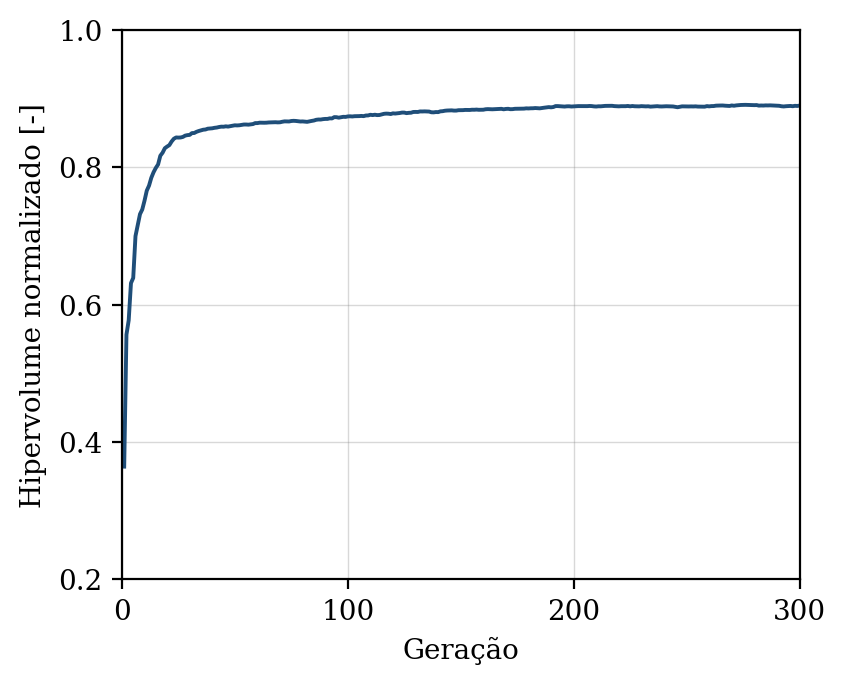

Source data for this figure (header and first rows):
geracao, hipervolume, n_solucoes, n_avaliacoes
1, 0.3642, 2, 50
2, 0.5564, 5, 100
3, 0.5774, 5, 150
4, 0.6314, 13, 200
5, 0.6389, 13, 250
6, 0.6999, 18, 300
7, 0.7163, 25, 350
8, 0.7319, 30, 400
9, 0.7386, 34, 450
10, 0.7515, 40, 500
11, 0.7661, 43, 550
12, 0.7734, 50, 600
13, 0.7848, 46, 650
14, 0.7928, 48, 700
15, 0.7991, 44, 750
16, 0.8042, 48, 800
17, 0.8169, 50, 850
18, 0.8213, 50, 900
19, 0.8279, 50, 950
20, 0.8303, 50, 1000
21, 0.8324, 50, 1050
22, 0.8377, 50, 1100
23, 0.8417, 50, 1150
24, 0.8436, 50, 1200
25, 0.8433, 50, 1250
26, 0.8435, 50, 1300
27, 0.8443, 50, 1350
28, 0.8462, 50, 1400
29, 0.8469, 50, 1450
30, 0.8473, 50, 1500
31, 0.8499, 50, 1550
32, 0.85, 50, 1600
33, 0.8517, 50, 1650
34, 0.8529, 50, 1700
35, 0.8538, 50, 1750
36, 0.8548, 50, 1800
37, 0.8551, 50, 1850
38, 0.8563, 50, 1900
39, 0.8566, 50, 1950
40, 0.8569, 50, 2000
41, 0.8576, 50, 2050
42, 0.858, 50, 2100
43, 0.8587, 50, 2150
44, 0.8593, 50, 2200
45, 0.8592, 50, 2250
46, 0.8597, 50, 2300
47, 0.8594, 50, 2350
48, 0.86, 50, 2400
49, 0.8606, 50, 2450
50, 0.8612, 50, 2500
51, 0.861, 50, 2550
52, 0.8613, 50, 2600
53, 0.8618, 50, 2650
54, 0.8624, 50, 2700
55, 0.8624, 50, 2750
56, 0.8621, 50, 2800
57, 0.8627, 50, 2850
58, 0.863, 50, 2900
59, 0.8644, 50, 2950
60, 0.8644, 50, 3000
... 240 more rows
